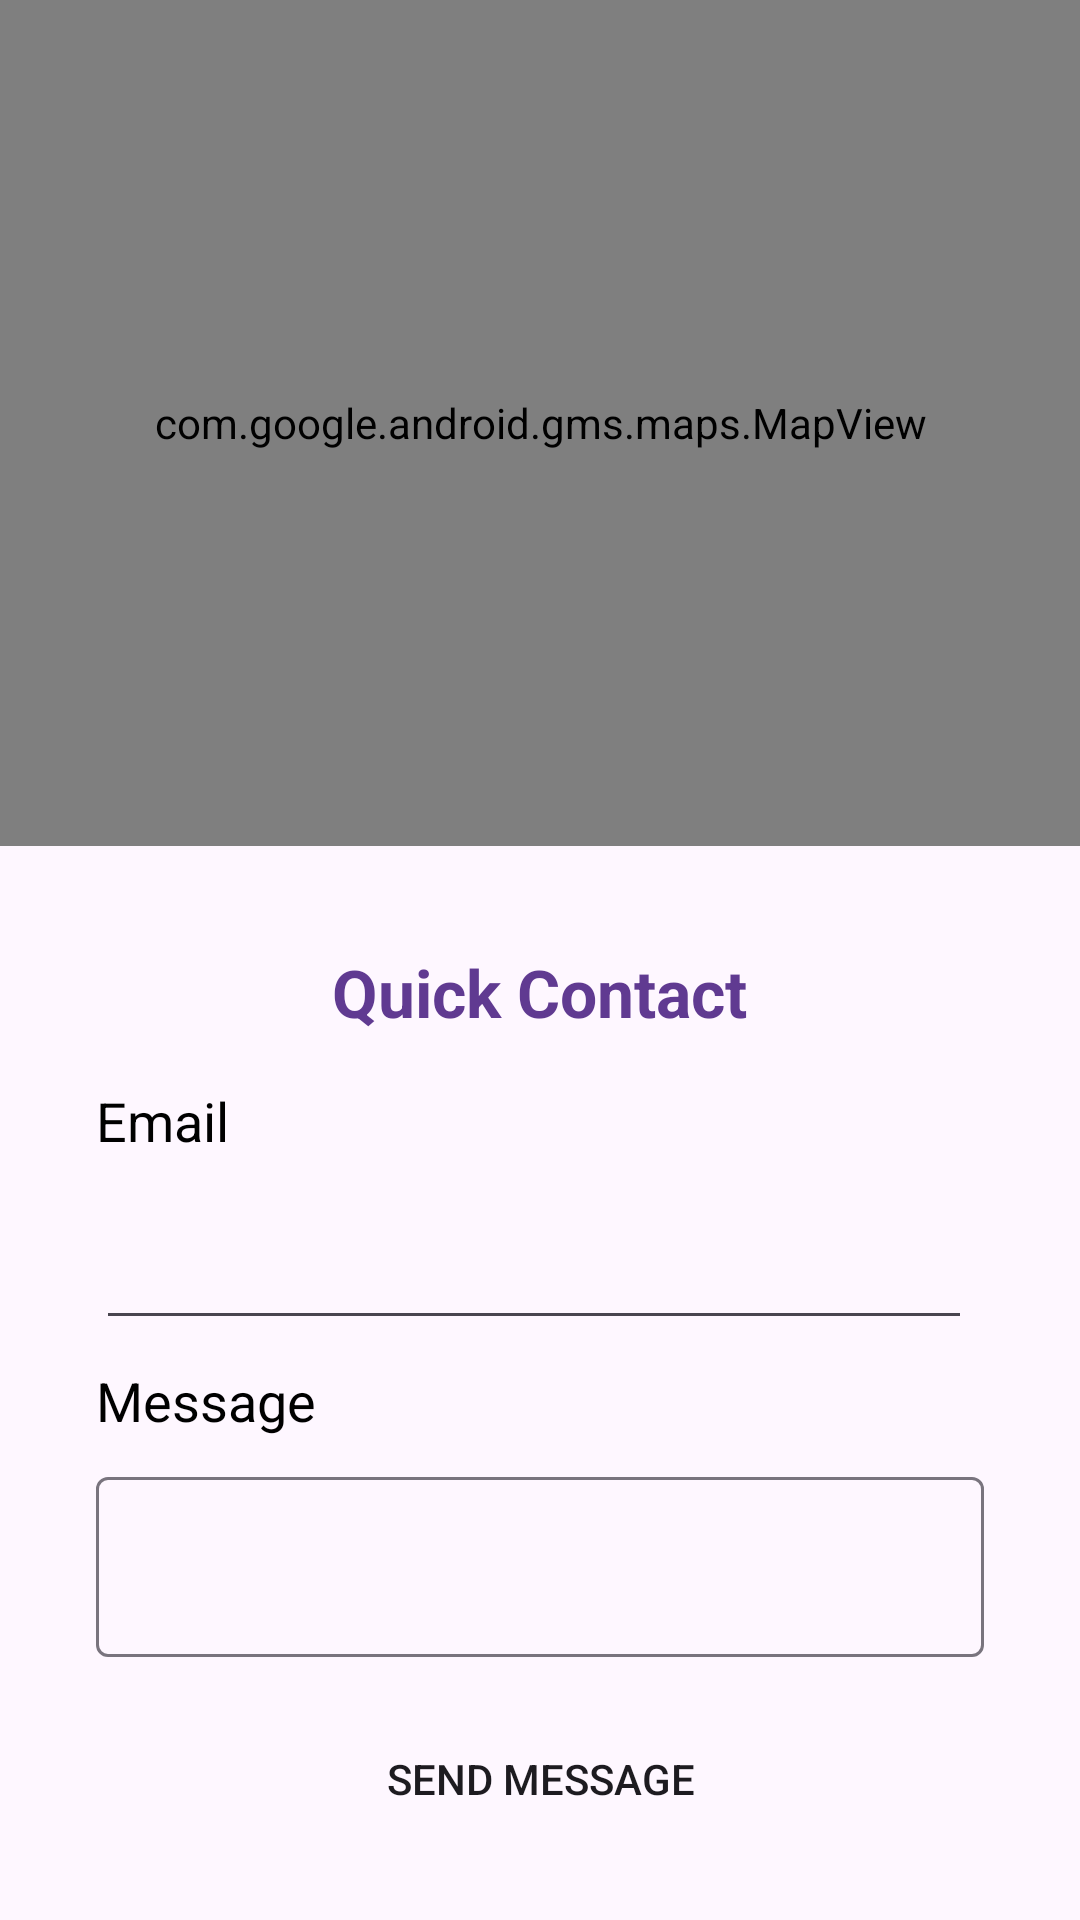

Produce the Android XML layout that renders to this screen, including the resource entries it uses.
<!-- AndroidManifest.xml: application theme Theme.ToDo_List -->
<!-- res/layout/activity_contact.xml -->
<?xml version="1.0" encoding="utf-8"?>
<RelativeLayout xmlns:android="http://schemas.android.com/apk/res/android"
    xmlns:app="http://schemas.android.com/apk/res-auto"
    xmlns:tools="http://schemas.android.com/tools"
    android:layout_width="match_parent"
    android:layout_height="match_parent"
    tools:context=".App_Options.ContactActivity">

    <com.google.android.gms.maps.MapView
        android:id="@+id/map"
        android:name="com.google.android.gms.maps.SupportMapFragment"
        android:layout_width="match_parent"
        android:layout_height="330dp"
        android:layout_alignParentTop="true"
        android:layout_marginBottom="358dp" />

    <LinearLayout
        android:id="@+id/cardView"
        android:layout_width="match_parent"
        android:layout_height="match_parent"
        android:layout_alignParentTop="true"
        android:layout_marginTop="300dp"
        android:background="@drawable/card_background"
        android:clipToPadding="false"
        android:elevation="8dp"
        android:orientation="vertical"
        android:paddingStart="16dp"
        android:paddingTop="16dp"
        android:paddingEnd="16dp"
        android:paddingBottom="0dp"
        android:radius="24dp">

        

        <TextView
            android:id="@+id/cardTitle"
            android:layout_width="wrap_content"
            android:layout_height="wrap_content"
            android:text="Quick Contact"
            android:layout_gravity="center"
            android:textColor="@color/purple"
            android:textSize="22sp"
            android:textStyle="bold" />

        <TextView
            android:id="@+id/cardContent"
            android:layout_width="match_parent"
            android:layout_height="wrap_content"
            android:layout_marginLeft="16dp"
            android:layout_marginTop="16dp"
            android:layout_marginRight="16dp"
            android:text="Email"
            android:textColor="@color/black"
            android:textSize="18sp" />

        <EditText
            android:id="@+id/editTextTextEmailAddress"
            android:layout_width="match_parent"
            android:layout_height="45dp"
            android:layout_marginTop="16dp"
            android:layout_marginStart="16dp"
            android:layout_marginEnd="20dp"
            android:autofillHints="emailAddress"
            android:ems="10"
            android:inputType="textEmailAddress" />

        <TextView
            android:id="@+id/cardContent2"
            android:layout_width="match_parent"
            android:layout_height="wrap_content"
            android:layout_marginStart="16dp"
            android:layout_marginTop="8dp"
            android:layout_marginEnd="20dp"
            android:text="Message"
            android:textColor="@color/black"
            android:textSize="18sp" />

        <com.google.android.material.textfield.TextInputLayout
            android:layout_width="match_parent"
            android:layout_height="70dp"
            android:layout_marginLeft="16dp"
            android:layout_marginTop="8dp"
            android:layout_marginRight="16dp">

            <com.google.android.material.textfield.TextInputEditText
                android:id="@+id/message"
                android:layout_width="match_parent"
                android:layout_height="60dp" />
        </com.google.android.material.textfield.TextInputLayout>

        <Button
            android:id="@+id/sendMessage"
            android:layout_width="match_parent"
            android:layout_height="wrap_content"
            android:layout_marginStart="16dp"
            android:layout_marginEnd="16dp"
            android:layout_marginTop="12dp"
            android:layout_marginBottom="8dp"
            android:text="Send Message"
            android:background="@drawable/button_background2"/>

        <View
            android:id="@+id/divider2"
            android:layout_width="match_parent"
            android:layout_height="1dp"
            android:layout_marginTop="32dp"
            android:layout_marginBottom="8dp"
            android:background="?android:attr/listDivider" />

        <TextView
            android:id="@+id/textView8"
            android:layout_width="match_parent"
            android:layout_height="31dp"
            android:text="TextView" />


    </LinearLayout>




</RelativeLayout>
<!-- resources referenced by this layout -->
<resources>
  <color name="black">#FF000000</color>
  <color name="purple">#603A91</color>
  <style name="Theme.ToDo_List" parent="Base.Theme.ToDo_List" />
  <style name="Base.Theme.ToDo_List" parent="Theme.Material3.DayNight.NoActionBar">
      
      
  </style>
</resources>
